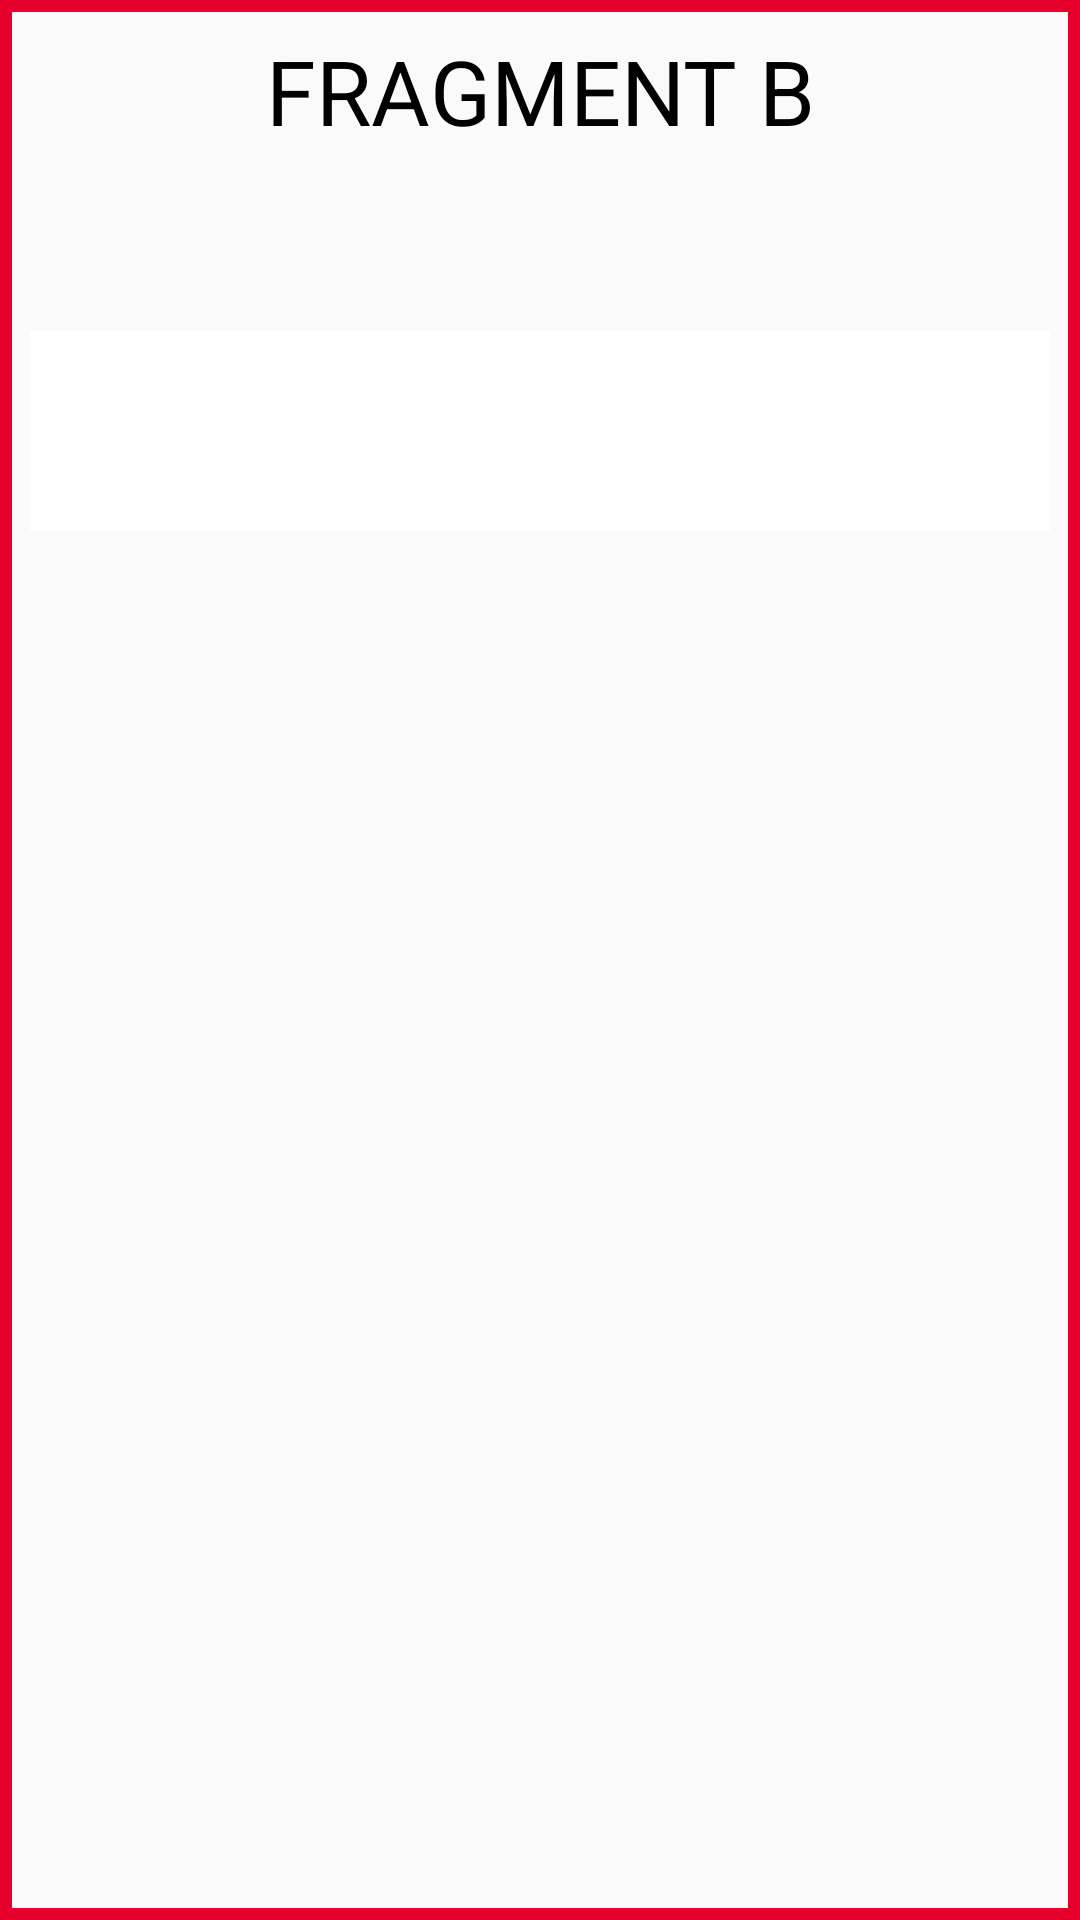

Produce the Android XML layout that renders to this screen, including the resource entries it uses.
<!-- AndroidManifest.xml: application theme AppTheme -->
<!-- res/layout/b_fragment.xml -->
<?xml version="1.0" encoding="utf-8"?>
<RelativeLayout xmlns:android="http://schemas.android.com/apk/res/android"
    android:layout_width="match_parent"
    android:layout_height="match_parent"
    android:layout_gravity="center"
    android:padding="10dp"
    android:background="@drawable/rounded_corner_hdfc_bank">

    <TextView
        android:id="@+id/txt_fragment_b"
        android:layout_width="match_parent"
        android:layout_height="wrap_content"
        android:gravity="center_horizontal"
        android:text="@string/str_fragment_b_label"
        style="@style/BlackTextViewStyle"
        android:textSize="30sp" />

    <EditText
        android:id="@+id/et_b_fragment"
        android:layout_width="wrap_content"
        android:layout_height="wrap_content"
        android:layout_marginTop="60dp"
        android:ems="10"
        android:inputType="number"
        android:textSize="50sp"
        android:background="@android:color/white"
        android:layout_below="@id/txt_fragment_b" />

</RelativeLayout>
<!-- resources referenced by this layout -->
<resources>
  <!-- drawable rounded_corner_hdfc_bank (drawable) -->
  <?xml version="1.0" encoding="utf-8"?>
  <shape xmlns:android="http://schemas.android.com/apk/res/android"
      android:shape="rectangle">
      <stroke android:width="4dp"
          android:color="@color/hdfc_bank_theme_color"/>
  </shape>
  <string name="str_fragment_b_label">FRAGMENT B</string>
  <style name="BlackTextViewStyle" parent="android:Widget.TextView">
          <item name="android:textColor">@android:color/black</item>
          <item name="android:textSize">18sp</item>
          <item name="android:textStyle">normal</item>
      </style>
  <style name="AppTheme" parent="Theme.AppCompat.Light.DarkActionBar">
          
          <item name="colorPrimary">@color/colorPrimary</item>
          <item name="colorPrimaryDark">@color/colorPrimaryDark</item>
          <item name="colorAccent">@color/colorAccent</item>
      </style>
  <color name="hdfc_bank_theme_color">#E4002B</color>
  <color name="colorPrimary">#008577</color>
  <color name="colorPrimaryDark">#00574B</color>
  <color name="colorAccent">#D81B60</color>
</resources>
